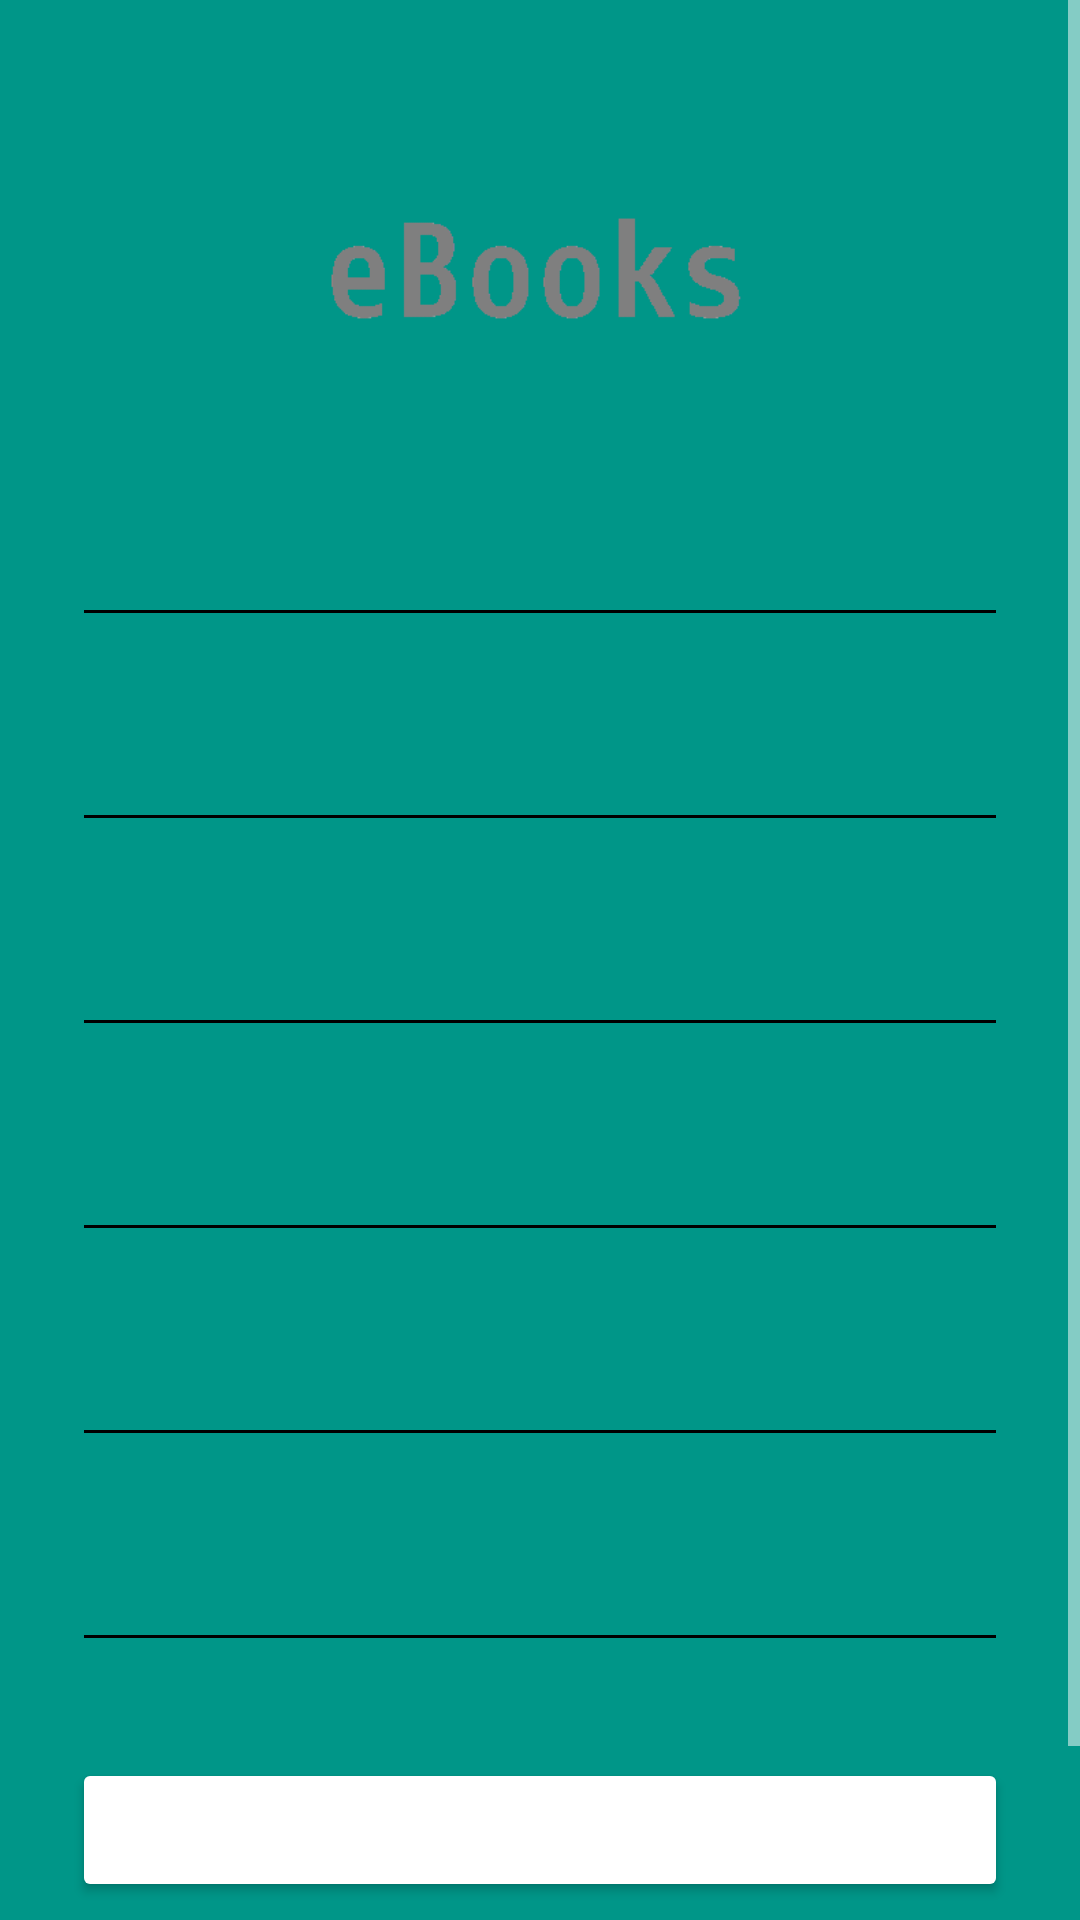

Here is an Android app screen rendered from its layout file. Give the layout XML and the strings, colors and styles it references.
<!-- AndroidManifest.xml: activity theme AppTheme.Dark -->
<!-- res/layout/activity_signup.xml -->
<?xml version="1.0" encoding="utf-8"?>
<ScrollView
    xmlns:android="http://schemas.android.com/apk/res/android"
    android:layout_width="fill_parent"
    android:layout_height="fill_parent"
    android:fitsSystemWindows="true">

    <LinearLayout
        android:orientation="vertical"
        android:layout_width="match_parent"
        android:layout_height="wrap_content"
        android:paddingTop="56dp"
        android:paddingLeft="24dp"
        android:paddingRight="24dp">

        <ImageView android:src="@drawable/logo"
            android:layout_width="wrap_content"
            android:layout_height="72dp"
            android:layout_marginBottom="24dp"
            android:layout_gravity="center_horizontal" />

        
        <android.support.design.widget.TextInputLayout
            android:layout_width="match_parent"
            android:layout_height="wrap_content"
            android:layout_marginTop="8dp"
            android:layout_marginBottom="8dp">
            <EditText android:id="@+id/act_signup_et_input_name"
                android:layout_width="match_parent"
                android:layout_height="wrap_content"
                android:inputType="textPersonName"
                android:hint="@string/log_signup_name_text" />
        </android.support.design.widget.TextInputLayout>

        
        <android.support.design.widget.TextInputLayout
            android:layout_width="match_parent"
            android:layout_height="wrap_content"
            android:layout_marginTop="8dp"
            android:layout_marginBottom="8dp">
            <EditText android:id="@+id/act_signup_et_input_address"
                android:layout_width="match_parent"
                android:layout_height="wrap_content"
                android:inputType="textPostalAddress"
                android:hint="@string/log_singup_address_text" />
        </android.support.design.widget.TextInputLayout>



        
        <android.support.design.widget.TextInputLayout
            android:layout_width="match_parent"
            android:layout_height="wrap_content"
            android:layout_marginTop="8dp"
            android:layout_marginBottom="8dp">
            <EditText android:id="@+id/act_signup_et_input_email"
                android:layout_width="match_parent"
                android:layout_height="wrap_content"
                android:inputType="textEmailAddress"
                android:hint="@string/log_signup_email_text" />
        </android.support.design.widget.TextInputLayout>


        
        <android.support.design.widget.TextInputLayout
            android:layout_width="match_parent"
            android:layout_height="wrap_content"
            android:layout_marginTop="8dp"
            android:layout_marginBottom="8dp">
            <EditText android:id="@+id/act_signup_et_input_mobile"
                android:layout_width="match_parent"
                android:layout_height="wrap_content"
                android:inputType="number"
                android:hint="@string/log_signup_mobile_number_text" />
        </android.support.design.widget.TextInputLayout>

        
        <android.support.design.widget.TextInputLayout
            android:layout_width="match_parent"
            android:layout_height="wrap_content"
            android:layout_marginTop="8dp"
            android:layout_marginBottom="8dp">
            <EditText android:id="@+id/act_signup_et_input_password"
                android:layout_width="match_parent"
                android:layout_height="wrap_content"
                android:inputType="textPassword"
                android:hint="@string/log_signup_enter_password_text"/>
        </android.support.design.widget.TextInputLayout>

        
        <android.support.design.widget.TextInputLayout
            android:layout_width="match_parent"
            android:layout_height="wrap_content"
            android:layout_marginTop="8dp"
            android:layout_marginBottom="8dp">

            <EditText android:id="@+id/act_signup_et_input_reEnterPassword"
                android:layout_width="match_parent"
                android:layout_height="wrap_content"
                android:inputType="textPassword"
                android:hint="@string/log_signup_reenter_password_text"/>
        </android.support.design.widget.TextInputLayout>

        
        <android.support.v7.widget.AppCompatButton
            android:id="@+id/act_signup_btn_signup"
            android:layout_width="fill_parent"
            android:layout_height="wrap_content"
            android:layout_marginTop="24dp"
            android:layout_marginBottom="24dp"
            android:padding="12dp"
            android:text="@string/log_signup_create_account_text"/>

        <TextView android:id="@+id/act_signup_tv_link_login"
            android:layout_width="fill_parent"
            android:layout_height="wrap_content"
            android:layout_marginBottom="24dp"
            android:text="@string/log_signup_signin_text"
            android:gravity="center"
            android:textSize="16sp"/>

    </LinearLayout>
</ScrollView>
<!-- resources referenced by this layout -->
<resources>
  <!-- drawable logo: png bitmap (drawable, 17529 bytes) -->
  <string name="log_signup_create_account_text">Создать аккаунт</string>
  <string name="log_signup_email_text">Электронная почта</string>
  <string name="log_signup_enter_password_text">Пароль</string>
  <string name="log_signup_mobile_number_text">Номер телефона</string>
  <string name="log_signup_name_text">Имя</string>
  <string name="log_signup_reenter_password_text">Подтверждение пароль</string>
  <string name="log_signup_signin_text">Уже зарегистрированы? Войти</string>
  <string name="log_singup_address_text">Адрес</string>
  <style name="AppTheme.Dark" parent="Theme.AppCompat.NoActionBar">
          <item name="android:windowDrawsSystemBarBackgrounds">true</item>
          <item name="android:statusBarColor">@color/colorPrimaryDarker</item>
  
          <item name="android:windowContentTransitions">true</item>
          <item name="android:windowAllowEnterTransitionOverlap">true</item>
          <item name="android:windowAllowReturnTransitionOverlap">true</item>
          <item name="android:windowSharedElementEnterTransition">@android:transition/move</item>
          <item name="android:windowSharedElementExitTransition">@android:transition/move</item>
  
          <item name="colorPrimary">@color/colorPrimary</item>
          <item name="colorPrimaryDark">@color/colorPrimaryDark</item>
          <item name="colorAccent">@color/colorAccent</item>
  
          <item name="android:windowBackground">@color/colorPrimary</item>
  
          <item name="colorControlNormal">@color/iron</item>
          <item name="colorControlActivated">@color/white</item>
          <item name="colorControlHighlight">@color/white</item>
          <item name="android:textColorHint">@color/iron</item>
  
          <item name="colorButtonNormal">@color/colorPrimaryDarker</item>
          <item name="android:colorButtonNormal">@color/colorPrimaryDarker</item>
      </style>
  <color name="colorPrimary">#009688</color>
  <color name="colorPrimaryDark">#00796B</color>
  <color name="colorAccent">#FFC107</color>
  <!-- not gathered from this repository: default colours our renderer supplied (Android Studio template values) -->
  <color name="white">#FFFFFFFF</color>
</resources>
